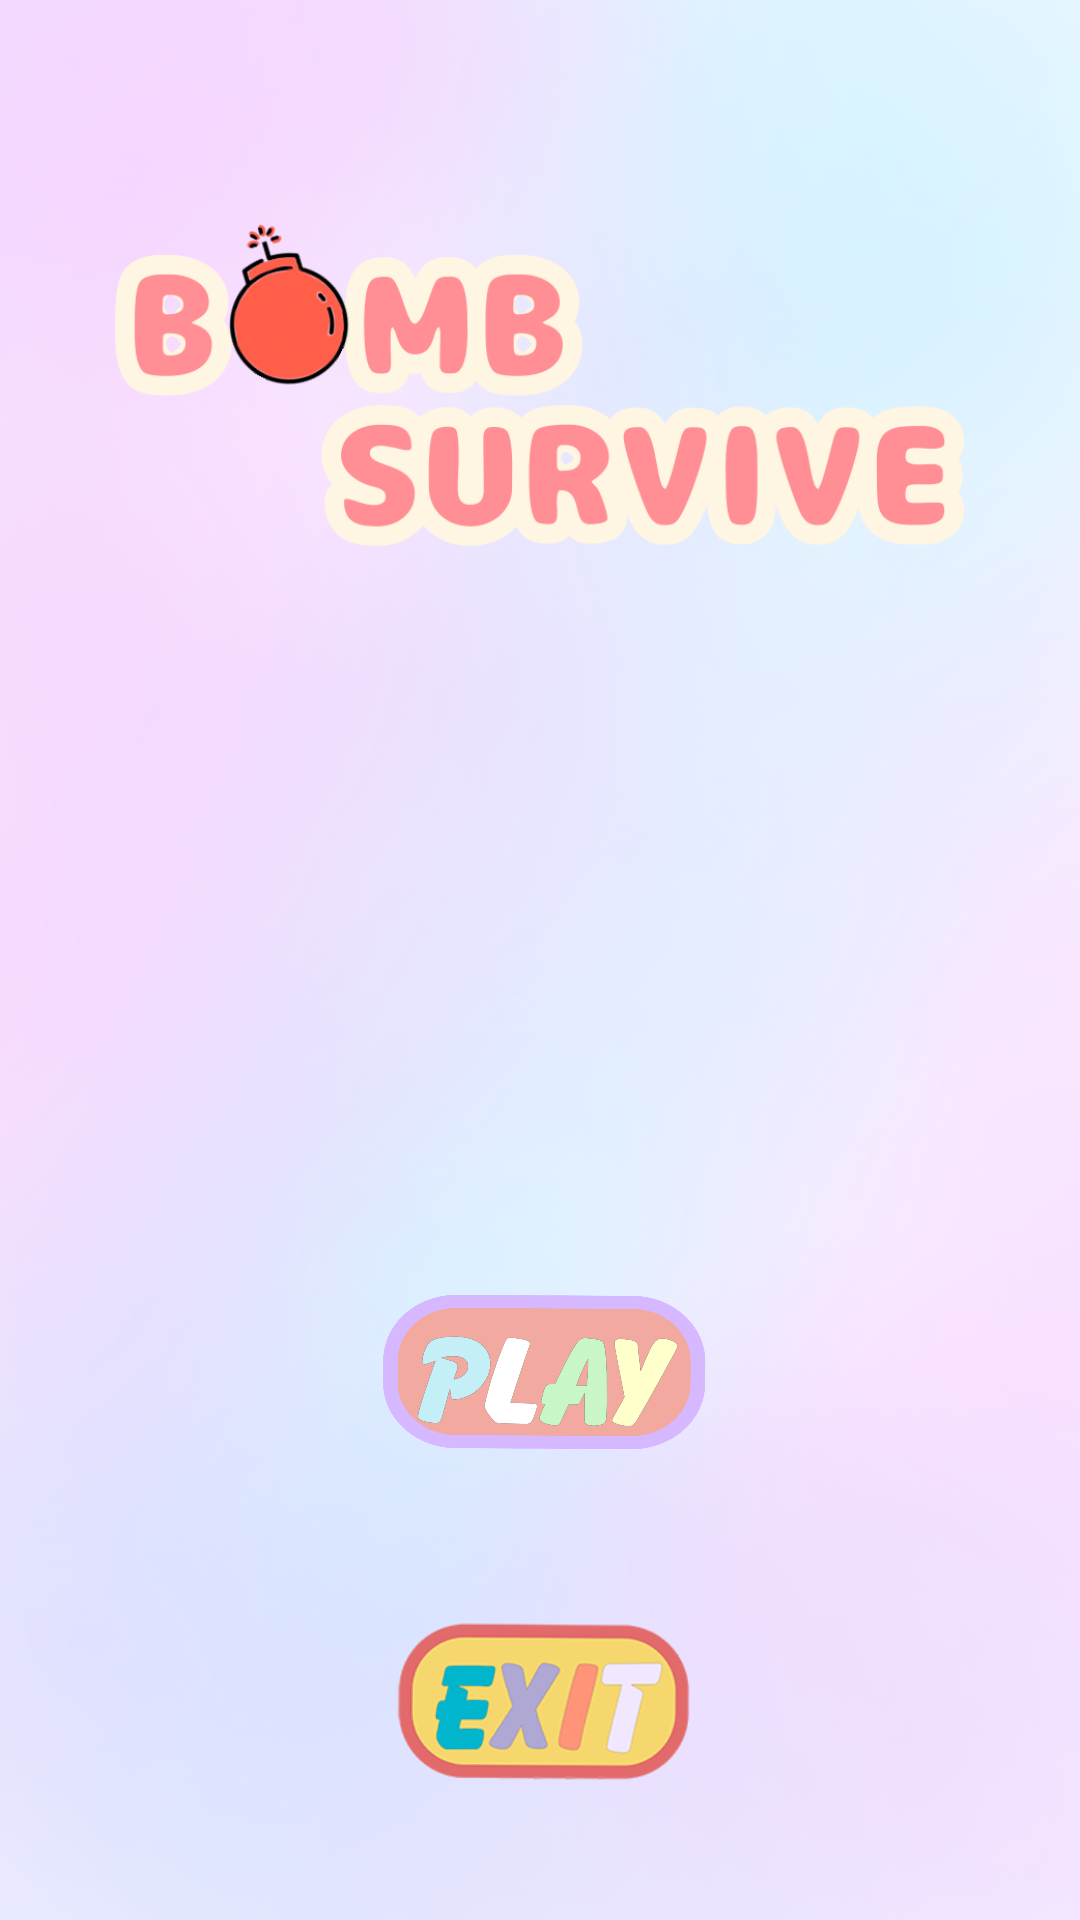

Reconstruct the res/layout file that produces this screen, plus the resources it refers to.
<!-- AndroidManifest.xml: application theme AppTheme -->
<!-- res/layout/activity_main.xml -->
<?xml version="1.0" encoding="utf-8"?>
<RelativeLayout xmlns:android="http://schemas.android.com/apk/res/android"
    xmlns:tools="http://schemas.android.com/tools"
    android:layout_width="match_parent"
    android:layout_height="match_parent"
    xmlns:app="http://schemas.android.com/apk/res-auto"
    android:background="@drawable/background"
    android:orientation="vertical">

    <androidx.constraintlayout.widget.ConstraintLayout
        android:layout_width="850px"
        android:layout_height="1700px"
        android:layout_centerInParent="true"
        android:orientation="horizontal">

        <ImageView
            android:id="@+id/bombicon"
            android:layout_width="850px"
            android:layout_height="550px"
            android:src="@drawable/bombicon"
            app:layout_constraintEnd_toEndOf="parent"
            app:layout_constraintHorizontal_bias="1.0"
            app:layout_constraintStart_toStartOf="parent"
            app:layout_constraintTop_toTopOf="parent"
            tools:visibility="visible">

        </ImageView>

        <ImageView
            android:id="@+id/PlayButton"
            android:layout_width="130dp"
            android:layout_height="140dp"
            android:layout_marginStart="425px"
            android:layout_marginTop="164dp"
            android:layout_marginEnd="425px"
            android:background="@drawable/play"
            android:onClick="OnPlay"
            app:layout_constraintBottom_toTopOf="@+id/hard"
            app:layout_constraintEnd_toEndOf="parent"
            app:layout_constraintStart_toStartOf="parent"
            app:layout_constraintTop_toBottomOf="@+id/bombicon"
            app:layout_constraintVertical_bias="0.229"
            tools:visibility="visible">

        </ImageView>

        <ImageView
            android:id="@+id/ExitButton"
            android:layout_width="130dp"
            android:layout_height="140dp"
            android:layout_marginStart="425px"
            android:layout_marginEnd="425px"
            android:onClick="onExit"
            android:src="@drawable/exit"
            app:layout_constraintBottom_toBottomOf="parent"
            app:layout_constraintEnd_toEndOf="parent"
            app:layout_constraintStart_toStartOf="parent"
            app:layout_constraintTop_toBottomOf="@+id/PlayButton"
            tools:visibility="visible">

        </ImageView>

        <ImageView
            android:id="@+id/easy"
            android:layout_width="130dp"
            android:layout_height="130dp"
            android:layout_marginStart="120dp"
            android:layout_marginTop="80dp"
            android:layout_marginEnd="120dp"
            android:onClick="onEasy"
            android:src="@drawable/easy"
            android:visibility="gone"
            app:layout_constraintBottom_toTopOf="@+id/normal"
            app:layout_constraintEnd_toEndOf="parent"
            app:layout_constraintStart_toStartOf="parent"
            app:layout_constraintTop_toBottomOf="@+id/bombicon" />

        <ImageView
            android:id="@+id/normal"
            android:layout_width="130dp"
            android:layout_height="130dp"
            android:layout_marginStart="120dp"
            android:layout_marginEnd="120dp"
            android:onClick="onNormal"
            android:src="@drawable/normal"
            android:visibility="gone"
            app:layout_constraintBottom_toTopOf="@+id/hard"
            app:layout_constraintEnd_toEndOf="parent"
            app:layout_constraintStart_toStartOf="parent"
            app:layout_constraintTop_toBottomOf="@+id/easy"
            tools:visibility="gone" />

        <ImageView
            android:id="@+id/hard"
            android:layout_width="130dp"
            android:layout_height="130dp"
            android:layout_marginStart="120dp"
            android:layout_marginEnd="120dp"
            android:onClick="onHard"
            android:src="@drawable/hard"
            android:text="Hard"
            android:visibility="gone"
            app:layout_constraintBottom_toBottomOf="parent"
            app:layout_constraintEnd_toEndOf="parent"
            app:layout_constraintStart_toStartOf="parent"
            app:layout_constraintTop_toBottomOf="@+id/normal"
            tools:visibility="gone" />

    </androidx.constraintlayout.widget.ConstraintLayout>

</RelativeLayout>
<!-- resources referenced by this layout -->
<resources>
  <!-- drawable background: png bitmap (drawable, 108601 bytes) -->
  <!-- drawable bombicon: png bitmap (drawable, 50674 bytes) -->
  <!-- drawable easy: png bitmap (drawable, 161465 bytes) -->
  <!-- drawable exit: png bitmap (drawable, 20377 bytes) -->
  <!-- drawable hard: png bitmap (drawable, 103641 bytes) -->
  <!-- drawable normal: png bitmap (drawable, 138299 bytes) -->
  <!-- drawable play: png bitmap (drawable, 142091 bytes) -->
  <style name="AppTheme" parent="Theme.AppCompat.Light.NoActionBar">
          
          <item name="colorPrimary">@color/colorPrimary</item>
          <item name="colorPrimaryDark">#000</item>
          <item name="colorAccent">@color/colorAccent</item>
      </style>
  <!-- not gathered from this repository: default colours our renderer supplied (Android Studio template values) -->
  <color name="colorPrimary">#FF6200EE</color>
  <color name="colorAccent">#FF03DAC5</color>
</resources>
